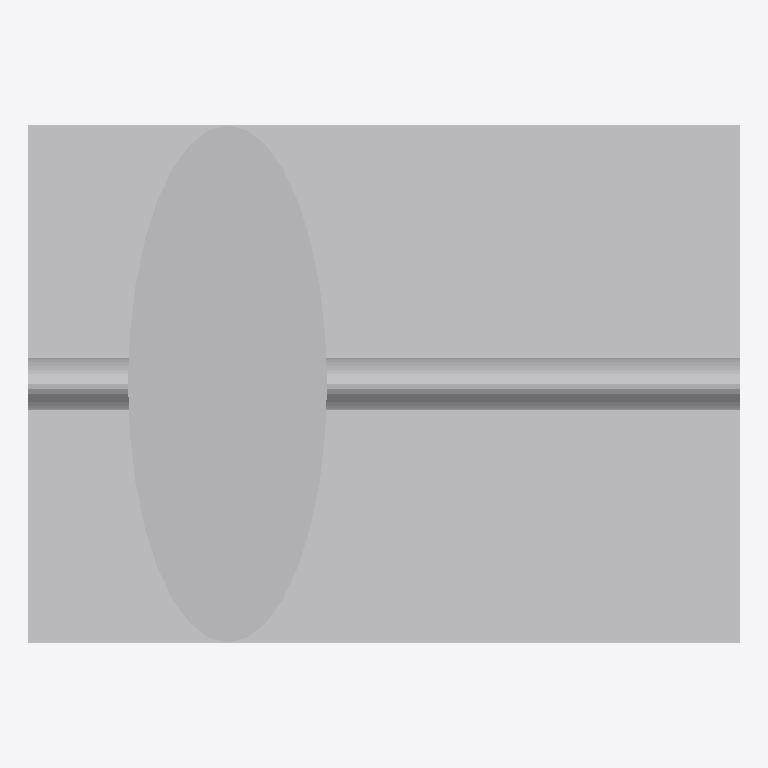
Plan cut of the same IFC building model at storey 'Implantacion conceptual' (level 0.00 m, cut at 1.40 m), seen from above with north up, elements coloured by IFC class (only those large enough to see are counted): 3 other elements (light grey). Cut surfaces are drawn darker.
Extent 0.9 m × 0.6 m × 1.6 m (x, y, z). Storeys (1): Implantacion conceptual at 0.00 m. Elements (4): 4 IfcBuildingElementProxy.

HEADER;
FILE_DESCRIPTION(('Diseno conceptual sintetico DRAFT'),'2;1');
FILE_NAME('BC-FI101-A.ifc','2026-11-16T00:00:00',('TrazIA-3D'),('TrazIA-3D'),'TrazIA-3D','TrazIA-3D','DRAFT');
FILE_SCHEMA(('IFC4'));
ENDSEC;
DATA;
#7=IFCPROJECT('2K1qlwf0iG7xpSKc6BD1MG',$,'BC-FI101','Diseno conceptual sintetico',$,'Filtro de bolsa simple','DRAFT',(#6),#5);
#8=IFCSITE('11nqjLZIFPS5ScmWvsBA_F',$,'Catalogo sintetico',$,$,#3,$,$,.ELEMENT.,$,$,$,$,$);
#9=IFCBUILDING('1o115fc$YXZ8UbavQEvM2h',$,'Equipos de proceso',$,$,#3,$,$,.ELEMENT.,$,$,$);
#10=IFCBUILDINGSTOREY('0IgOdA$TWbpDPCer2UZiLh',$,'Implantacion conceptual',$,$,#3,$,$,.ELEMENT.,0.0);
#18=IFCBUILDINGELEMENTPROXY('3rqanM4x2178nXqzyg6E31',$,'Bancada','Componente exterior conceptual DRAFT','filter',#3,#17,'BC-FI101',$);
#28=IFCBUILDINGELEMENTPROXY('3knpnMGe$ZxbhpSitdW_NP',$,'Carcasa 1','Componente exterior conceptual DRAFT','filter',#3,#27,'BC-FI101',$);
#23=IFCBUILDINGELEMENTPROXY('3HFoNhQGLWASC9bqdmYbRb',$,'Colector','Componente exterior conceptual DRAFT','filter',#3,#22,'BC-FI101',$);
ENDSEC;
